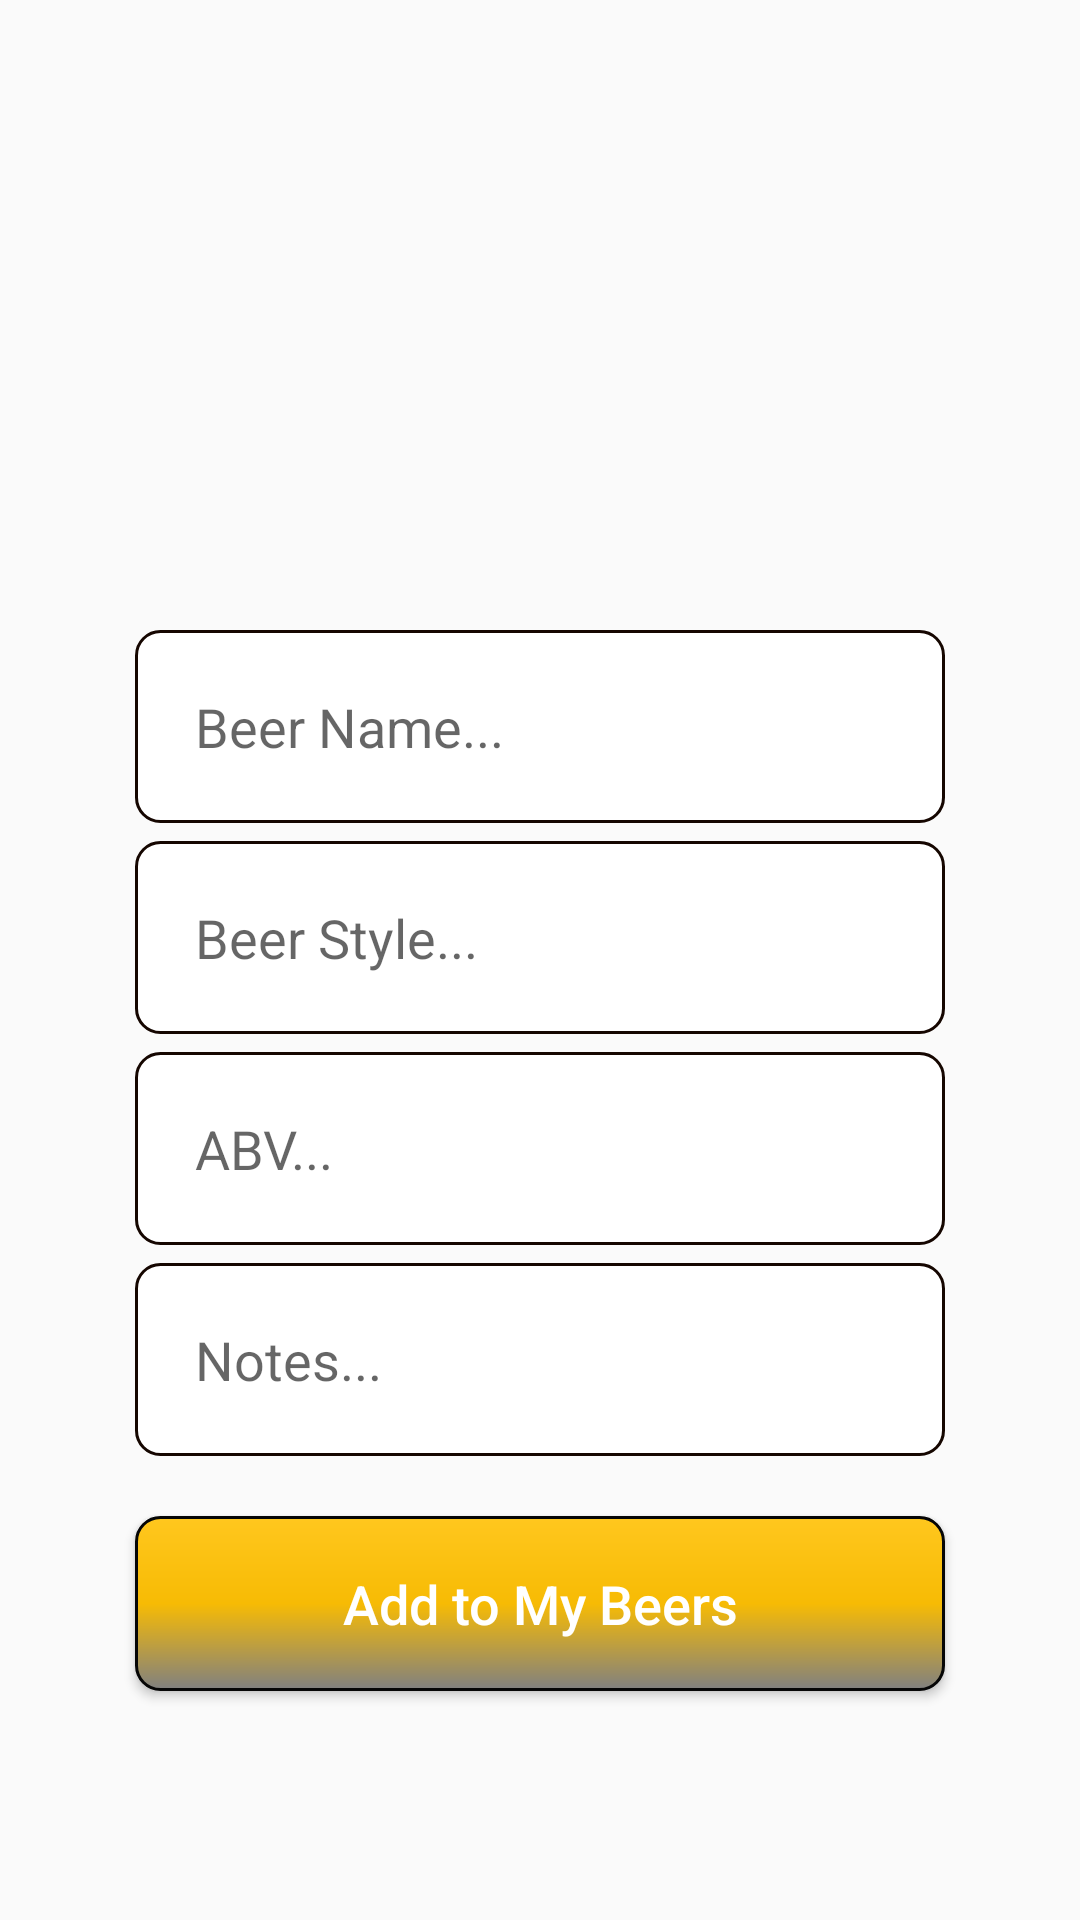

Write the Android layout XML for this screen, with the resource values it uses.
<!-- AndroidManifest.xml: application theme Theme.AppCompat.Light.NoActionBar -->
<!-- res/layout/new_beer.xml -->
<?xml version="1.0" encoding="utf-8"?>
<RelativeLayout xmlns:android="http://schemas.android.com/apk/res/android"
    xmlns:app="http://schemas.android.com/apk/res-auto"
    xmlns:tools="http://schemas.android.com/tools"
    android:layout_width="match_parent"
    android:layout_height="match_parent"
    tools:context=".MyBeersActivity">

    <ImageView
        android:id="@+id/select_beer_img"
        android:layout_width="321dp"
        android:layout_height="180dp"
        android:layout_centerHorizontal="true"
        android:layout_marginTop="10dp"
        android:cropToPadding="false"
        android:scaleType="fitCenter"
        android:src="@drawable/beer_back" />

    

    <EditText
        android:id="@+id/beer_name"
        android:layout_width="match_parent"
        android:layout_height="wrap_content"
        android:layout_below="@+id/select_beer_img"
        android:inputType="textMultiLine"
        android:layout_marginTop="20dp"
        android:padding="20dp"
        android:hint="Beer Name..."
        android:layout_marginLeft="45dp"
        android:layout_marginRight="45dp"
        android:background="@drawable/edittext_border"
        />


    <EditText
        android:id="@+id/beer_style"
        android:layout_width="match_parent"
        android:layout_height="wrap_content"
        android:layout_below="@+id/beer_name"
        android:inputType="textMultiLine"
        android:layout_marginTop="6dp"
        android:padding="20dp"
        android:hint="Beer Style..."
        android:layout_marginLeft="45dp"
        android:layout_marginRight="45dp"
        android:background="@drawable/edittext_border"
        />


    <EditText
        android:id="@+id/beer_abv"
        android:layout_width="match_parent"
        android:layout_height="wrap_content"
        android:layout_below="@+id/beer_style"
        android:inputType="textMultiLine"
        android:layout_marginTop="6dp"
        android:padding="20dp"
        android:hint="ABV..."
        android:layout_marginLeft="45dp"
        android:layout_marginRight="45dp"
        android:background="@drawable/edittext_border"
        />

    <EditText
        android:id="@+id/notes"
        android:layout_width="match_parent"
        android:layout_height="wrap_content"
        android:layout_below="@+id/beer_abv"
        android:inputType="textMultiLine"
        android:layout_marginTop="6dp"
        android:padding="20dp"
        android:hint="Notes..."
        android:layout_marginLeft="45dp"
        android:layout_marginRight="45dp"
        android:background="@drawable/edittext_border"
        />

    


    <Button
        android:id="@+id/add_new_beer_btn"
        android:onClick="addNewBeerBtnClick"
        android:layout_width="match_parent"
        android:layout_height="wrap_content"
        android:layout_below="@+id/notes"
        android:text="Add to My Beers"
        android:layout_marginLeft="45dp"
        android:layout_marginRight="45dp"
        android:padding="17dp"
        android:layout_marginTop="20dp"
        android:textSize="18sp"
        android:textAllCaps="false"
        android:textColor="@android:color/white"
        android:background="@drawable/button_border"
        />

    

</RelativeLayout>
<!-- resources referenced by this layout -->
<resources>
  <!-- drawable button_border (drawable) -->
  <?xml version="1.0" encoding="utf-8"?>
  <shape xmlns:android="http://schemas.android.com/apk/res/android"
      android:shape="rectangle" >
  
      <solid android:color="@color/colorPrimary"
          />
  
      <stroke
          android:width="1dp"
          android:color="#060606"
          />
      <gradient
          android:endColor="#808080"
          android:centerColor="#f7bb04"
          android:startColor="@color/colorPrimary"
          android:angle="270" />
      <corners
          android:radius="8dp"
          />
  
  
  
  </shape>
  <!-- drawable edittext_border (drawable) -->
  <?xml version="1.0" encoding="utf-8"?>
  <shape xmlns:android="http://schemas.android.com/apk/res/android"
      android:shape="rectangle" >
  
      <solid android:color="@color/colorAccent" />
  
      <stroke
          android:width="1dp"
          android:color="#150600" />
  
      <corners
          android:radius="8dp"
          />
  
  </shape>
  <color name="colorPrimary">#ffc71e</color>
  <color name="colorAccent">#ffffff</color>
</resources>
